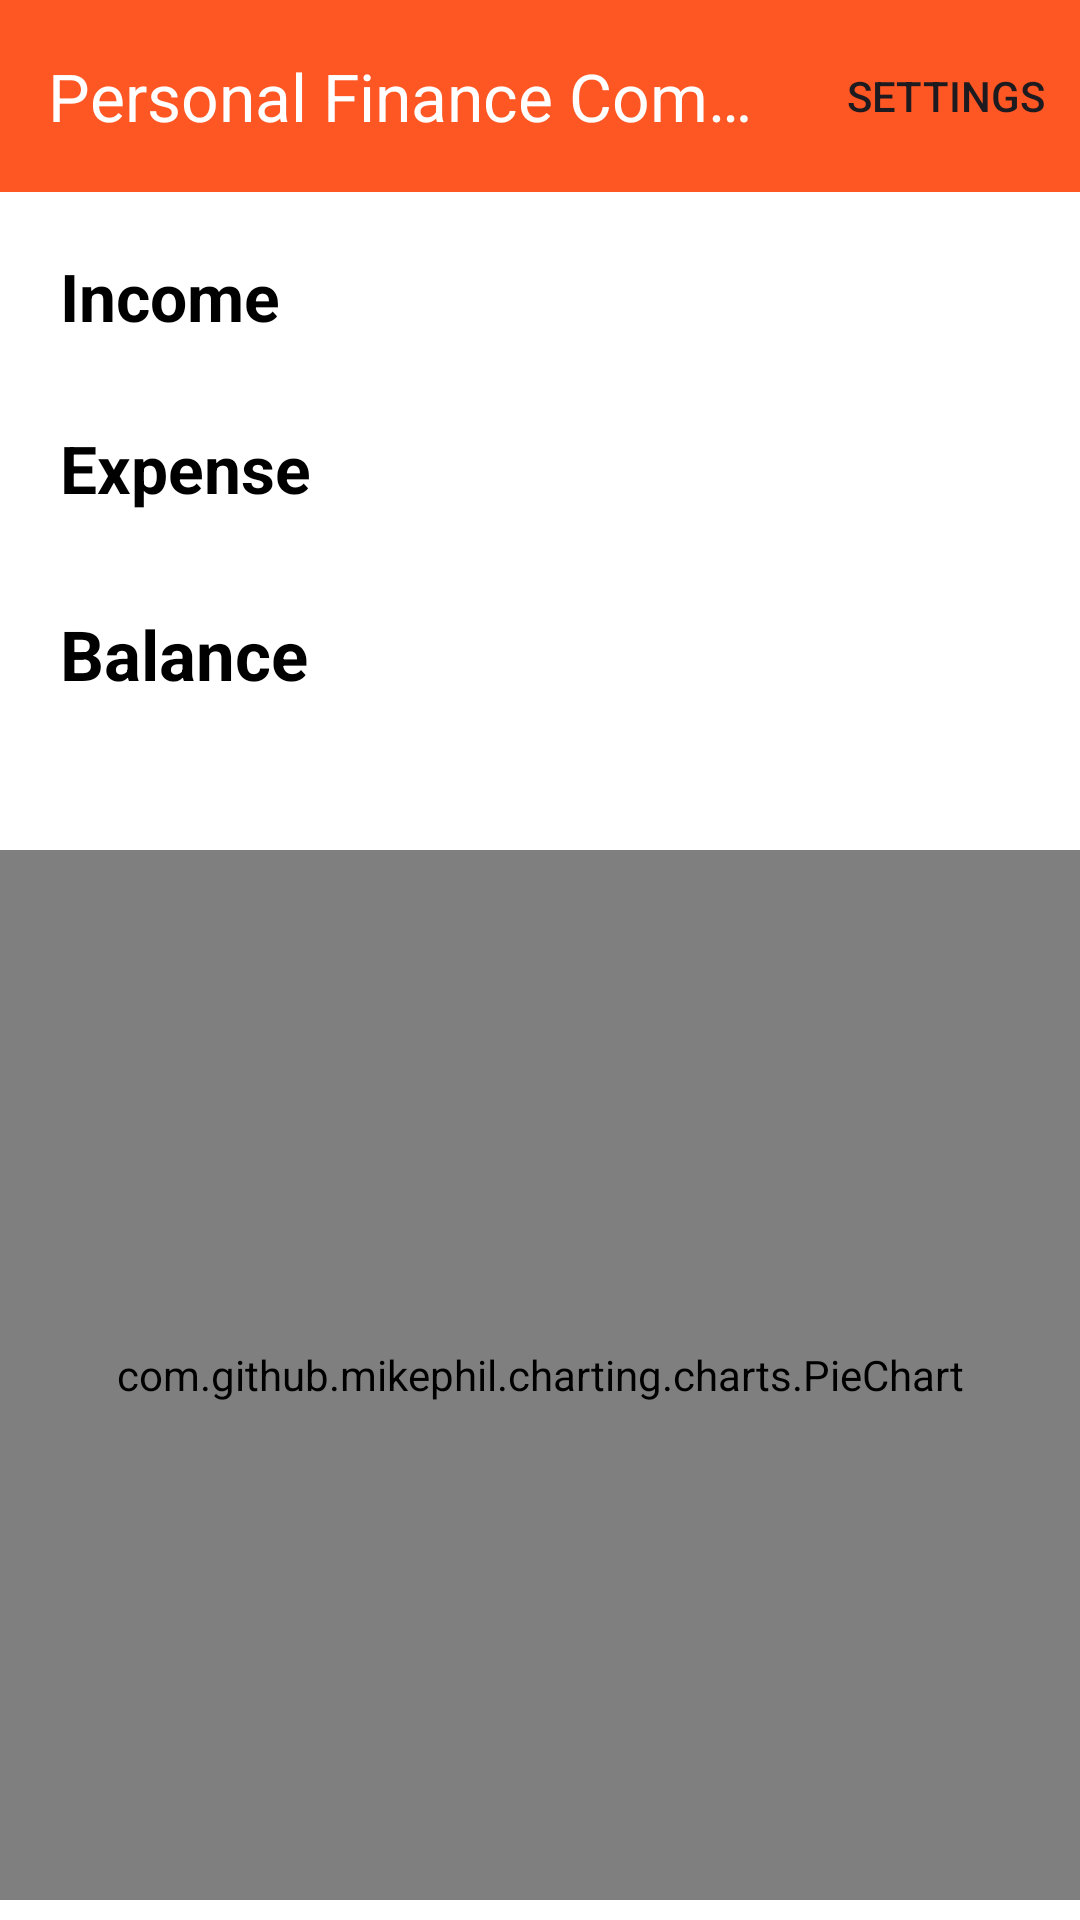

Write the Android layout XML for this screen, with the resource values it uses.
<!-- AndroidManifest.xml: application theme Theme.ZorvynJava -->
<!-- res/layout/activity_insights.xml -->
<LinearLayout xmlns:android="http://schemas.android.com/apk/res/android"
    android:layout_width="match_parent"
    android:layout_height="match_parent"
    xmlns:app="http://schemas.android.com/apk/res-auto"
    android:orientation="vertical"
    android:background="@color/background_color">

    <com.google.android.material.appbar.AppBarLayout
        android:id="@+id/appBarLayout"
        android:layout_width="match_parent"
        android:layout_height="wrap_content"
        android:background="@color/bar_color"
        app:layout_constraintEnd_toEndOf="parent"
        app:layout_constraintStart_toStartOf="parent"
        app:layout_constraintTop_toTopOf="parent">

    <com.google.android.material.appbar.MaterialToolbar
        android:id="@+id/toolbar"
        android:layout_width="match_parent"
        android:layout_height="?attr/actionBarSize"
        app:title="Personal Finance Companion"
        app:titleTextColor="@color/white"
        app:menu="@menu/settings_menu"/>

    </com.google.android.material.appbar.AppBarLayout>

    <TextView
        android:id="@+id/incomeText"
        android:layout_width="match_parent"
        android:layout_height="wrap_content"
        android:layout_marginTop="10dp"
        android:layout_marginLeft="10dp"
        android:padding="10dp"
        android:text="Income"
        android:textSize="22sp"
        android:textStyle="bold"
        android:textColor="@color/text_color"
        android:background="@color/background_color"/>

    <TextView
        android:id="@+id/expenseText"
        android:layout_width="match_parent"
        android:layout_height="wrap_content"
        android:layout_marginLeft="10dp"
        android:layout_marginTop="8dp"
        android:padding="10dp"
        android:text="Expense"
        android:textSize="22sp"
        android:textStyle="bold"
        android:textColor="@color/text_color"
        android:background="@color/background_color"/>

    <TextView
        android:id="@+id/balanceText"
        android:layout_width="match_parent"
        android:layout_height="wrap_content"
        android:layout_marginTop="12dp"
        android:layout_marginLeft="10dp"
        android:padding="10dp"
        android:text="Balance"
        android:textSize="23sp"
        android:textStyle="bold"
        android:textColor="@color/text_color"
        android:background="@color/background_color"/>

    <com.github.mikephil.charting.charts.PieChart
        android:id="@+id/pieChart"
        android:layout_width="match_parent"
        android:layout_height="350dp"
        android:layout_marginTop="40dp"/>
</LinearLayout>
<!-- resources referenced by this layout -->
<resources>
  <color name="background_color">#FFFFFFFF</color>
  <color name="bar_color">#FFFF5723</color>
  <color name="text_color">#FF000000</color>
  <color name="white">#FFFFFFFF</color>
  <style name="Theme.ZorvynJava" parent="Base.Theme.ZorvynJava" />
  <style name="Base.Theme.ZorvynJava" parent="Theme.Material3.DayNight.NoActionBar">
  
          <item name="android:statusBarColor">@color/bar_color</item>
      </style>
</resources>
